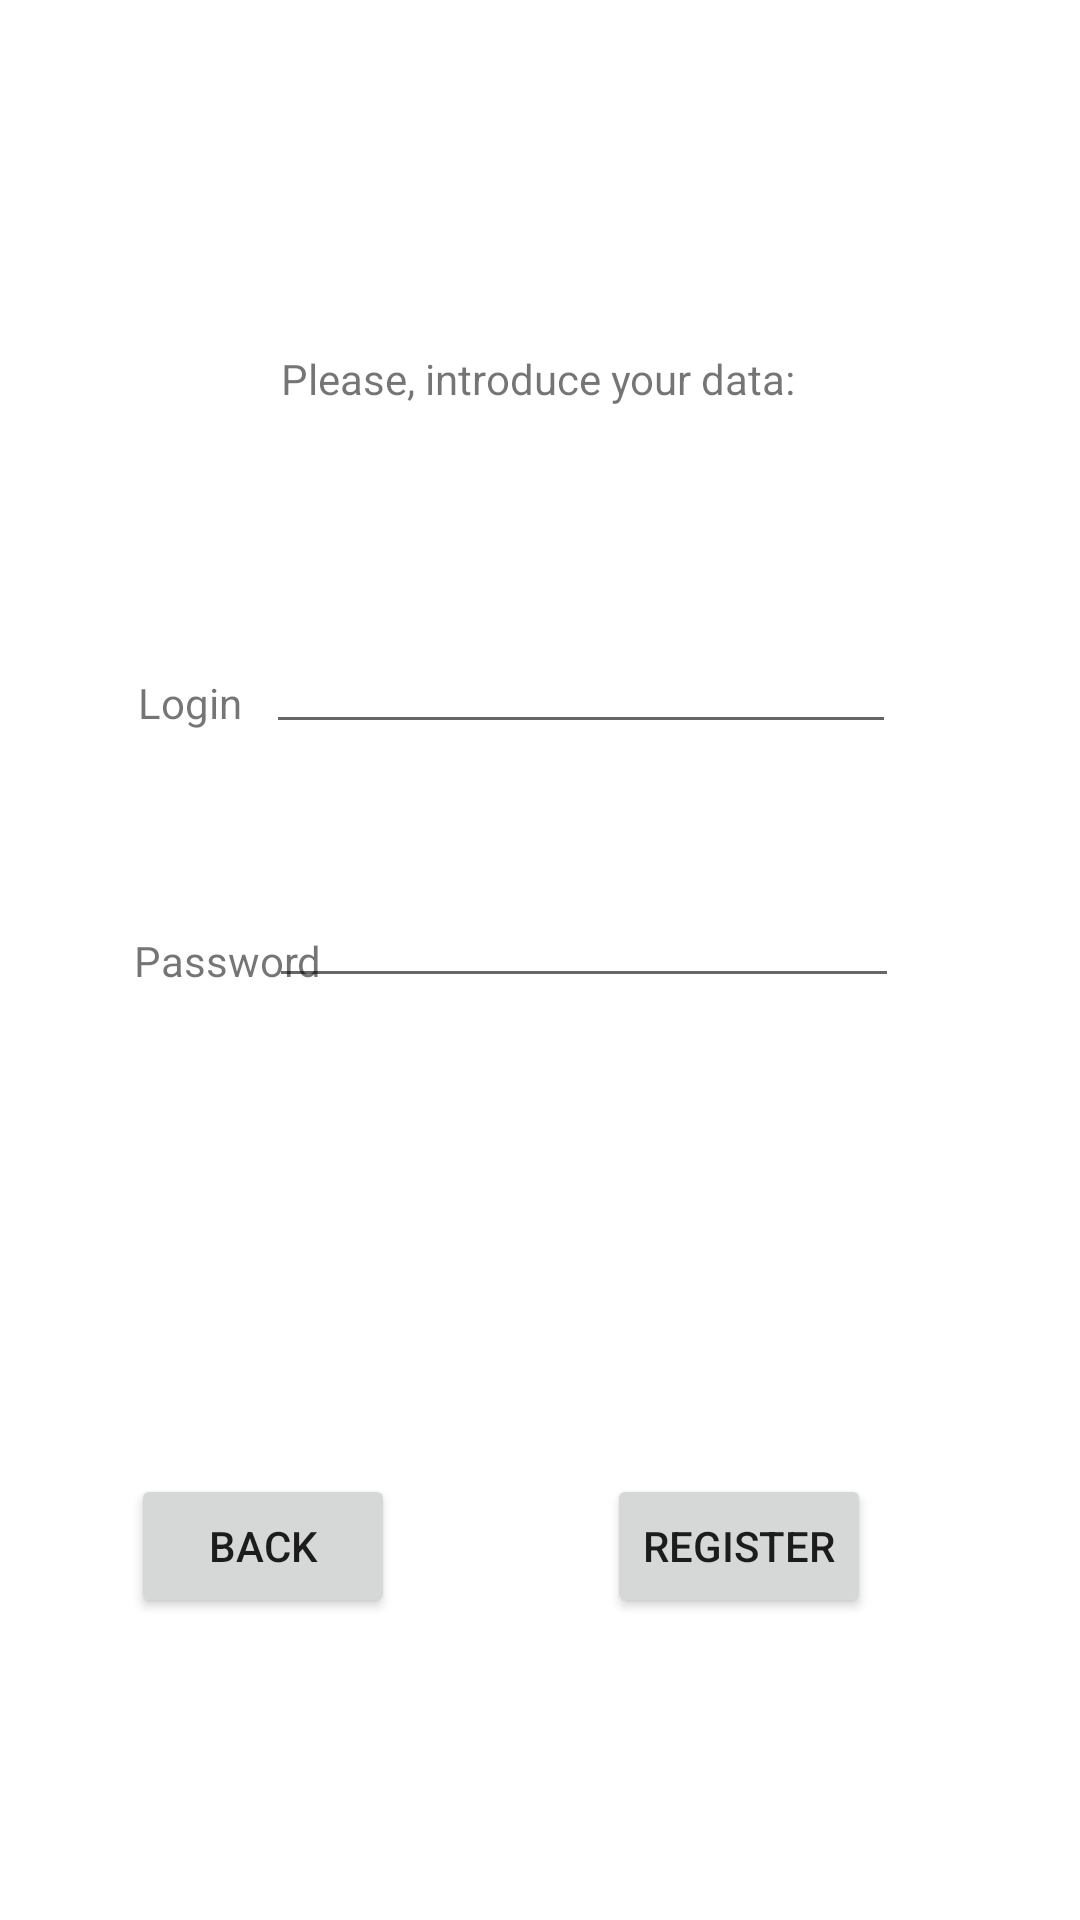

Here is an Android app screen rendered from its layout file. Give the layout XML and the strings, colors and styles it references.
<!-- AndroidManifest.xml: application theme Theme.Videojuegoteca -->
<!-- res/layout/activity_register.xml -->
<?xml version="1.0" encoding="utf-8"?>
<androidx.constraintlayout.widget.ConstraintLayout xmlns:android="http://schemas.android.com/apk/res/android"
    xmlns:app="http://schemas.android.com/apk/res-auto"
    xmlns:tools="http://schemas.android.com/tools"
    android:layout_width="match_parent"
    android:layout_height="match_parent"
    tools:context=".RegisterActivity">

    <TextView
        android:id="@+id/tvData"
        android:layout_width="wrap_content"
        android:layout_height="wrap_content"
        android:text="@string/data"
        app:layout_constraintBottom_toBottomOf="parent"
        app:layout_constraintEnd_toEndOf="parent"
        app:layout_constraintHorizontal_bias="0.498"
        app:layout_constraintStart_toStartOf="parent"
        app:layout_constraintTop_toTopOf="parent"
        app:layout_constraintVertical_bias="0.188" />

    <TextView
        android:id="@+id/tvLogin"
        android:layout_width="wrap_content"
        android:layout_height="wrap_content"
        android:text="@string/login"
        app:layout_constraintBottom_toBottomOf="parent"
        app:layout_constraintEnd_toEndOf="parent"
        app:layout_constraintHorizontal_bias="0.141"
        app:layout_constraintStart_toStartOf="parent"
        app:layout_constraintTop_toTopOf="parent"
        app:layout_constraintVertical_bias="0.362" />

    <EditText
        android:id="@+id/edLogin"
        android:layout_width="wrap_content"
        android:layout_height="wrap_content"
        android:ems="10"
        android:inputType="textPersonName"
        android:minHeight="48dp"
        app:layout_constraintBottom_toBottomOf="parent"
        app:layout_constraintEnd_toEndOf="parent"
        app:layout_constraintHorizontal_bias="0.592"
        app:layout_constraintStart_toStartOf="parent"
        app:layout_constraintTop_toTopOf="parent"
        app:layout_constraintVertical_bias="0.338" />

    <TextView
        android:id="@+id/tvPasswd"
        android:layout_width="wrap_content"
        android:layout_height="wrap_content"
        android:text="@string/passwd"
        app:layout_constraintBottom_toBottomOf="parent"
        app:layout_constraintEnd_toEndOf="parent"
        app:layout_constraintHorizontal_bias="0.15"
        app:layout_constraintStart_toStartOf="parent"
        app:layout_constraintTop_toTopOf="parent" />

    <EditText
        android:id="@+id/edPasswd"
        android:layout_width="wrap_content"
        android:layout_height="wrap_content"
        android:ems="10"
        android:inputType="textPassword"
        android:minHeight="48dp"
        app:layout_constraintBottom_toBottomOf="parent"
        app:layout_constraintEnd_toEndOf="parent"
        app:layout_constraintHorizontal_bias="0.597"
        app:layout_constraintStart_toStartOf="parent"
        app:layout_constraintTop_toTopOf="parent"
        app:layout_constraintVertical_bias="0.481"
        tools:ignore="SpeakableTextPresentCheck" />

    <Button
        android:id="@+id/btnBack"
        android:layout_width="wrap_content"
        android:layout_height="wrap_content"
        android:text="@string/back"
        app:layout_constraintBottom_toBottomOf="parent"
        app:layout_constraintEnd_toEndOf="parent"
        app:layout_constraintHorizontal_bias="0.16"
        app:layout_constraintStart_toStartOf="parent"
        app:layout_constraintTop_toTopOf="parent"
        app:layout_constraintVertical_bias="0.83" />

    <Button
        android:id="@+id/btnRegister"
        android:layout_width="wrap_content"
        android:layout_height="wrap_content"
        android:text="@string/register"
        app:layout_constraintBottom_toBottomOf="parent"
        app:layout_constraintEnd_toEndOf="parent"
        app:layout_constraintHorizontal_bias="0.744"
        app:layout_constraintStart_toStartOf="parent"
        app:layout_constraintTop_toTopOf="parent"
        app:layout_constraintVertical_bias="0.83" />
</androidx.constraintlayout.widget.ConstraintLayout>
<!-- resources referenced by this layout -->
<resources>
  <string name="back">Back</string>
  <string name="data">Please, introduce your data:</string>
  <string name="login">Login</string>
  <string name="passwd">Password</string>
  <string name="register">Register</string>
  <style name="Theme.Videojuegoteca" parent="Theme.MaterialComponents.DayNight.DarkActionBar">
          
          <item name="colorPrimary">@color/purple_500</item>
          <item name="colorPrimaryVariant">@color/purple_700</item>
          <item name="colorOnPrimary">@color/white</item>
          
          <item name="colorSecondary">@color/teal_200</item>
          <item name="colorSecondaryVariant">@color/teal_700</item>
          <item name="colorOnSecondary">@color/black</item>
          
          <item name="android:statusBarColor" tools:targetApi="l">?attr/colorPrimaryVariant</item>
          
      </style>
  <!-- not gathered from this repository: default colours our renderer supplied (Android Studio template values) -->
  <color name="purple_500">#FF6200EE</color>
  <color name="purple_700">#FF3700B3</color>
  <color name="teal_200">#FF03DAC5</color>
  <color name="teal_700">#FF018786</color>
  <color name="black">#FF000000</color>
  <color name="white">#FFFFFFFF</color>
</resources>
